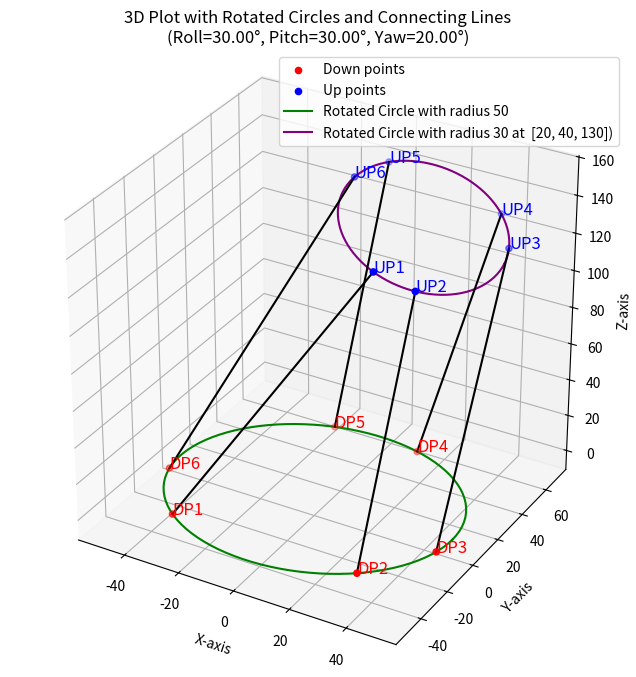

This chart was generated by the following Python code:
import matplotlib.pyplot as plt
import matplotlib.pyplot as plt
import numpy as np
import math
from mpl_toolkits.mplot3d import Axes3D


#六维台参数定义
#上下平台尺寸，铰点分布角，两平台距离，铰点自由度，杆尺寸
R_up = 30
R_DP = 50
theta_up = 15
theta_dp = 18
high = 120

roll = 30
pitch = 30
yaw = 20
location  = [20,40,130] #上平台中心目标位置

#铰点相对坐标计算函数
def point_compute(r,theta,z):
    if theta>90 and theta < 270:
        flag_x = -1
    else:
        flag_x = 1
    if theta>0 and theta < 180:
        flag_y = 1
    else:
        flag_y = -1

    theta_compute = theta
    while(theta_compute>90):
        theta_compute -= 90
    theta_compute = math.radians(theta_compute)
    tan = math.tan(theta_compute)    
    x = flag_x*r/(math.sqrt(tan**2+1))
    y = flag_y*abs(x)*tan
    if (theta >90 and theta<180) or (theta>270 and theta<360):
        y = flag_y*r/(math.sqrt(tan**2+1))
        x = flag_x*abs(x)*tan
    return [x,y,0]


#输入：上下平台半径，分布角，上平台高度
#输出：各铰点相对坐标
def location_compute(r_up,t_up,r_dp,t_dp,high):
    DP1 = point_compute(r_dp,210+t_dp,0)
    DP6 = point_compute(r_dp,210-t_dp,0)
    DP3 = point_compute(r_dp,330+t_dp,0)
    DP2 = point_compute(r_dp,330-t_dp,0)
    DP5 = point_compute(r_dp,90+t_dp,0)
    DP4 = point_compute(r_dp,90-t_dp,0)
    DP = [DP1,DP2,DP3,DP4,DP5,DP6]
    UP2 = point_compute(r_up,270+t_up,0)
    UP1 = point_compute(r_up,270-t_up,0)
    UP4 = point_compute(r_up,30+t_up,0)
    UP3 = point_compute(r_up,30-t_up,0)
    UP6 = point_compute(r_up,150+t_up,0)
    UP5 = point_compute(r_up,150-t_up,0)
    UP = [UP1,UP2,UP3,UP4,UP5,UP6]
    return [DP,UP]


#相对坐标生成
DP,UP_origin =  location_compute(R_up,theta_up,R_DP,theta_dp,high)


#运动学反解函数
#输入：目标位姿，各铰点相对坐标
#输出；上平台圆形，上平台各点坐标，各支链杆长
def inv_solution(roll,pitch,yaw,location,UP_origin,DP):# 根据欧拉角顺序 Yaw -> Pitch -> Roll 计算总的旋转矩阵
    
    def get_combined_rotation_matrix(roll, pitch, yaw):
        roll = math.radians(roll)   # 滚转角：30°
        pitch = math.radians(pitch)  # 俯仰角：45°
        yaw = math.radians(yaw)    # 偏航角：60°
        """结合偏航、俯仰和滚转角的旋转矩阵，按Yaw -> Pitch -> Roll顺序"""
        rotation_matrix = np.array([
            [math.cos(yaw) * math.cos(pitch), 
            math.cos(yaw) * math.sin(pitch) * math.sin(roll) - math.sin(yaw) * math.cos(roll), 
            math.cos(yaw) * math.sin(pitch) * math.cos(roll) + math.sin(yaw) * math.cos(roll)],
            
            [math.sin(yaw) * math.cos(pitch), 
            math.sin(yaw) * math.sin(pitch) * math.sin(roll) + math.cos(yaw) * math.cos(roll), 
            math.sin(yaw) * math.sin(pitch) * math.cos(roll) - math.cos(yaw) * math.sin(roll)],
            
            [-math.sin(pitch), 
            math.cos(pitch) * math.sin(roll), 
            math.cos(pitch) * math.cos(roll)]
        ])
        return rotation_matrix

    # 创建圆的数据
    theta = np.linspace(0, 2 * np.pi, 100)
    circle_x2 = 30 * np.cos(theta)
    circle_y2 = 30 * np.sin(theta)
    circle_z2 = np.full_like(circle_x2, 0)  # Z坐标是常数等于'high'

    # 获取旋转矩阵
    R = get_combined_rotation_matrix(roll,pitch,yaw)
    rotated_points2 = []
    rotated_circle_points = []
    for i in range(len(circle_x2)):
        point = np.array([circle_x2[i], circle_y2[i], circle_z2[i]])
        rotated_point = R @ point + location  # 旋转后，保持圆心不变
        rotated_circle_points.append(rotated_point)

    rotated_points2 = np.array(rotated_circle_points)
    UP = []
    for up in UP_origin:
        UP.append(R @ up + location)
        
    def lenth(x,y):
        x1 = x[0]
        x2 = y[0]
        y1 = x[1]
        y2 = y[1]
        z1 = x[2]
        z2 = y[2]
        return math.sqrt((x1-x2)**2+(y1-y2)**2+(z1-z2)**2)

    L_set = []
    inv_ans = zip(UP,DP)
    for x,y in inv_ans:
        L_set.append(lenth(x,y))
    
    
    
    return [rotated_points2,UP,L_set]

#下平台圆周计算
def domn_plat():
    theta = np.linspace(0, 2 * np.pi, 100)
    radius = 50
    circle_x = radius * np.cos(theta)
    circle_y = radius * np.sin(theta)
    circle_z = np.zeros_like(circle_x)  # 在XY平面上
        # 对圆的每个点应用旋转矩阵
    rotated_points = []
    for i in range(len(circle_x)):
        point = np.array([circle_x[i], circle_y[i], circle_z[i]])
        rotated_point = point  
        rotated_points.append(rotated_point)
    rotated_points = np.array(rotated_points)
    return rotated_points

#生成上下平台
rotated_points = domn_plat()
rotated_points2,UP,L_set = inv_solution(roll,pitch,yaw,location,UP_origin,DP)

#打印反解结果
print(f"UP:{UP}")
print(f"DP:{DP}")
for i in range(len(L_set)):
    print(f"杆长L{i+1}:{L_set[i]}")




# 数据点 (Down 和 Up)
down_points = np.array(DP)
up_points = np.array(UP)
# 绘制图形
fig = plt.figure(figsize=(8, 8))
ax = fig.add_subplot(111, projection='3d')
# 绘制下平台点（红色）和上平台点（蓝色）
ax.scatter(down_points[:, 0], down_points[:, 1], down_points[:, 2], color='red', label='Down points')
ax.scatter(up_points[:, 0], up_points[:, 1], up_points[:, 2], color='blue', label='Up points')
# 标注上平台（UP）和下平台（DP）的编号
for i, (dp_point, up_point) in enumerate(zip(down_points, up_points)):
    ax.text(dp_point[0], dp_point[1], dp_point[2], f'DP{i+1}', color='red', fontsize=12)
    ax.text(up_point[0], up_point[1], up_point[2], f'UP{i+1}', color='blue', fontsize=12)
# 绘制第一个圆（XY平面，旋转后）
ax.plot(rotated_points[:, 0], rotated_points[:, 1], rotated_points[:, 2], color='green', label='Rotated Circle with radius 50')
# 绘制第二个圆（XY平面，旋转后）
ax.plot(rotated_points2[:, 0], rotated_points2[:, 1], rotated_points2[:, 2], color='purple', label=f'Rotated Circle with radius 30 at  {location})')
# 连接DP和UP_origin中的点的直线
for dp_point, up_point in zip(down_points, up_points):
    ax.plot([dp_point[0], up_point[0]], [dp_point[1], up_point[1]], [dp_point[2], up_point[2]], color='black')
# 设置标签和标题
ax.set_xlabel('X-axis')
ax.set_ylabel('Y-axis')
ax.set_zlabel('Z-axis')
ax.set_title(f'3D Plot with Rotated Circles and Connecting Lines\n(Roll={roll:.2f}°, Pitch={pitch:.2f}°, Yaw={yaw:.2f}°)')
# 显示图例
ax.legend()
# 设置等比例显示
ax.set_box_aspect([1, 1, 1])  # 等比例设置
plt.show()




